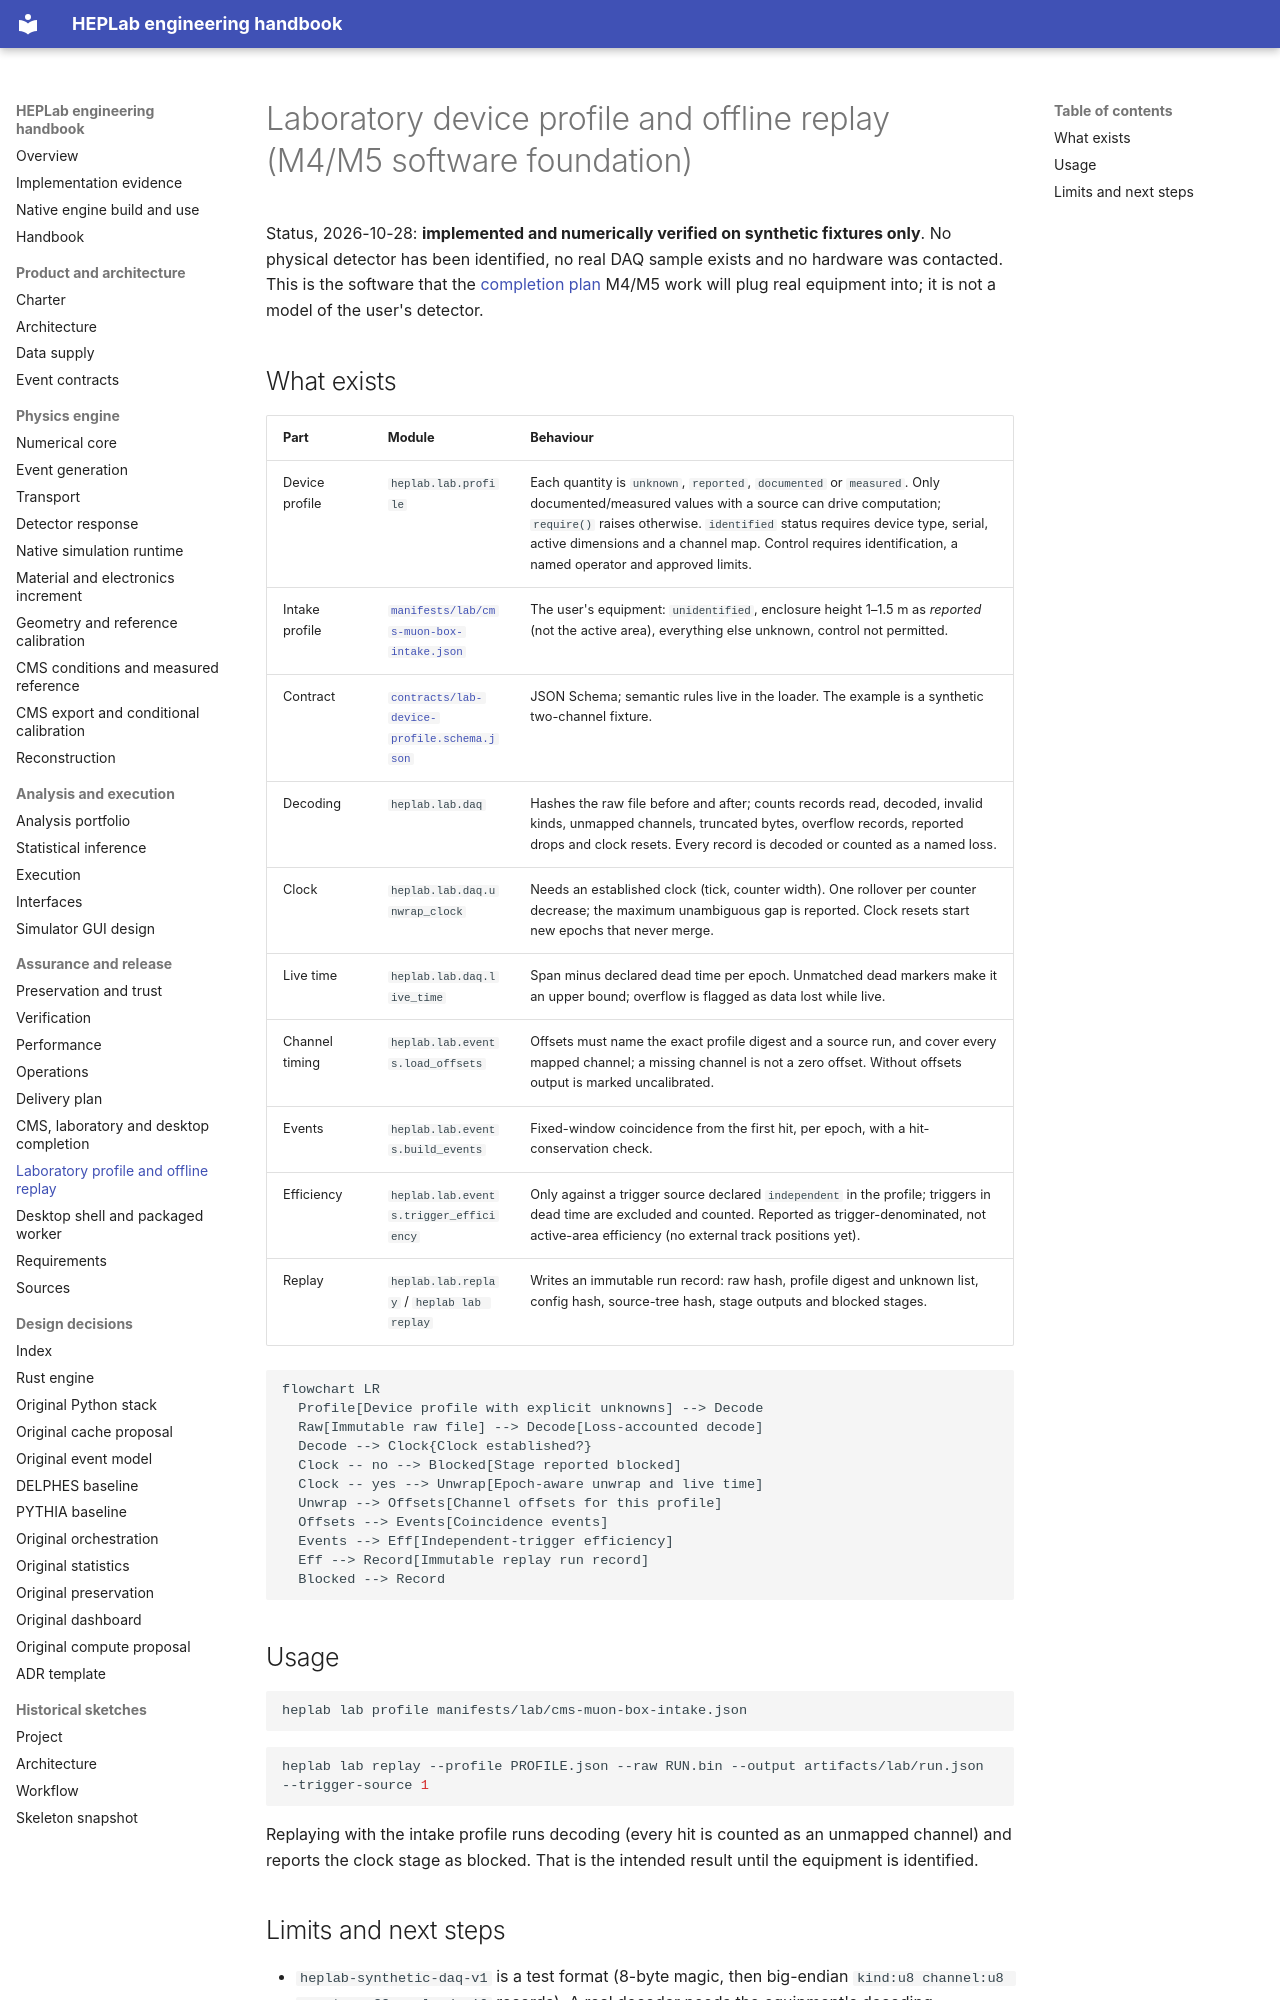

repository: adian007/HEPLab · page: engineering/laboratory-replay/index.html · generator: mkdocs

# Laboratory device profile and offline replay (M4/M5 software foundation)

Status, 2026-10-28: **implemented and numerically verified on synthetic fixtures
only**. No physical detector has been identified, no real DAQ sample exists and
no hardware was contacted. This is the software that the
[completion plan](completion-plan.md) M4/M5 work will plug real equipment into;
it is not a model of the user's detector.

## What exists

| Part | Module | Behaviour |
|---|---|---|
| Device profile | `heplab.lab.profile` | Each quantity is `unknown`, `reported`, `documented` or `measured`. Only documented/measured values with a source can drive computation; `require()` raises otherwise. `identified` status requires device type, serial, active dimensions and a channel map. Control requires identification, a named operator and approved limits. |
| Intake profile | [`manifests/lab/cms-muon-box-intake.json`](../../manifests/lab/cms-muon-box-intake.json) | The user's equipment: `unidentified`, enclosure height 1–1.5 m as *reported* (not the active area), everything else unknown, control not permitted. |
| Contract | [`contracts/lab-device-profile.schema.json`](../../contracts/lab-device-profile.schema.json) | JSON Schema; semantic rules live in the loader. The example is a synthetic two-channel fixture. |
| Decoding | `heplab.lab.daq` | Hashes the raw file before and after; counts records read, decoded, invalid kinds, unmapped channels, truncated bytes, overflow records, reported drops and clock resets. Every record is decoded or counted as a named loss. |
| Clock | `heplab.lab.daq.unwrap_clock` | Needs an established clock (tick, counter width). One rollover per counter decrease; the maximum unambiguous gap is reported. Clock resets start new epochs that never merge. |
| Live time | `heplab.lab.daq.live_time` | Span minus declared dead time per epoch. Unmatched dead markers make it an upper bound; overflow is flagged as data lost while live. |
| Channel timing | `heplab.lab.events.load_offsets` | Offsets must name the exact profile digest and a source run, and cover every mapped channel; a missing channel is not a zero offset. Without offsets output is marked uncalibrated. |
| Events | `heplab.lab.events.build_events` | Fixed-window coincidence from the first hit, per epoch, with a hit-conservation check. |
| Efficiency | `heplab.lab.events.trigger_efficiency` | Only against a trigger source declared `independent` in the profile; triggers in dead time are excluded and counted. Reported as trigger-denominated, not active-area efficiency (no external track positions yet). |
| Replay | `heplab.lab.replay` / `heplab lab replay` | Writes an immutable run record: raw hash, profile digest and unknown list, config hash, source-tree hash, stage outputs and blocked stages. |

```mermaid
flowchart LR
  Profile[Device profile with explicit unknowns] --> Decode
  Raw[Immutable raw file] --> Decode[Loss-accounted decode]
  Decode --> Clock{Clock established?}
  Clock -- no --> Blocked[Stage reported blocked]
  Clock -- yes --> Unwrap[Epoch-aware unwrap and live time]
  Unwrap --> Offsets[Channel offsets for this profile]
  Offsets --> Events[Coincidence events]
  Events --> Eff[Independent-trigger efficiency]
  Eff --> Record[Immutable replay run record]
  Blocked --> Record
```

## Usage

```bash
heplab lab profile manifests/lab/cms-muon-box-intake.json
```

```bash
heplab lab replay --profile PROFILE.json --raw RUN.bin --output artifacts/lab/run.json --trigger-source 1
```

Replaying with the intake profile runs decoding (every hit is counted as an
unmapped channel) and reports the clock stage as blocked. That is the intended
result until the equipment is identified.
